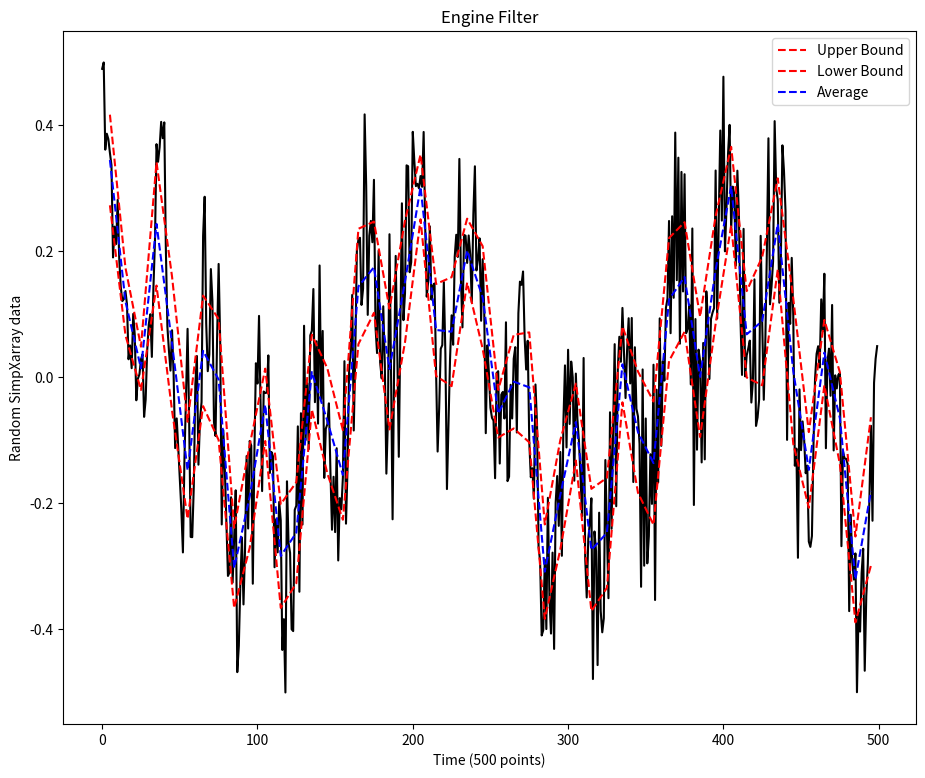

Write the Python code that produced this figure.
import math
import matplotlib.pyplot as plt
import numpy as np


# Generate random data with noise, array is alled "Yarray"
#############################################################################
sample_rate = 50  # 50 Hz resolution
signal_lenght = 10*sample_rate  # 10 seconds

# Generate a random Yarray(t) signal with waves and noise. 
t = np.linspace(0, 10, signal_lenght)
g = 30*( np.sin((t/10)**2) )
Yarray  = 0.30*np.cos(2*np.pi*0.25*t - 0.2) 
Yarray += 0.28*np.sin(2*np.pi*1.50*t + 1.0)
Yarray += 0.10*np.sin(2*np.pi*5.85*g + 1.0)
Yarray += 0.09*np.cos(2*np.pi*10.0*t)
Yarray += 0.04*np.sin(2*np.pi*20.0*t)
Yarray += 0.15*np.cos(2*np.pi*135.0*(t/5.0-1)**2)
Yarray += 0.04*np.random.randn(len(t))

# Normalize between -0.5 to 0.5: 
Yarray -= np.min(Yarray)
Yarray /= np.max(Yarray)
Yarray -= 0.5
##############################################################################

print("Yarray: ", Yarray)
from scipy.stats import t

# Choose your input variables 
SampSze = 10                              # Sample Size 
confidence = .95                          # %confidence 

# Create X-Axis arrays
xxx = np.arange(0, len(Yarray), 1)                              # X-Axis time array for actual data
SimpXarray = np.arange(SampSze/2, len(Yarray), SampSze)         # X-Axis time array for UB, LB, Mean data

print("SimpXarray: ", SimpXarray)

# Initialize Variables 
UB = []                                
LB = []   
AvgArry = []
TempArray = []
Count = 0
Itr = SampSze
NumeratorArray = []

# Build UB and LB Arrays
while Count <= len(Yarray) - 1:
    
    TempArray.append(Yarray[Count])
       
    if Count == (Itr - 1):
        # print(Itr - SampSze, "-", Itr, " TempArray: ", TempArray)       
        mean = sum(TempArray) / len(TempArray)      
        # print("mean: ", mean)

        # Calculate Standard Deviation
        for n in TempArray:
            num = abs(n - mean)
            numnum = num**2
            NumeratorArray.append(numnum) 
            pass
        SD = math.sqrt(sum(NumeratorArray) / len(NumeratorArray))

        a = 1 - confidence                     # A-Value
        p = a/2 + confidence                   # probability 
        df = SampSze - 1                       # degrees of freedom
        Tvalue = t.ppf(p, df)                  # T-Value 
        StdErr = SD/math.sqrt(SampSze)         # Standard Error
        Bound = Tvalue*StdErr                  # +/- Bound
        UpperBound = mean + Bound              # Upper Bound
        LowerBound = mean - Bound              # Lower Bound

        AvgArry.append(mean)
        UB.append(UpperBound)
        LB.append(LowerBound)

        Itr = Itr + SampSze
        TempArray = []
        NumeratorArray = []
        pass

    Count = Count + 1
    pass

print("length of data points: ", len(Yarray))
print("length of SimpXarray: ", len(SimpXarray))

# this length needs to be the same length of the new X array we trying to create
# from there, we need to go pick out the times wanted from the index of that array 

# print(f"SimpXarray: {SimpXarray[0:10]}")
# print(f"xxx: {xxx[0:10]}")

plt.figure(figsize=(11, 9))
plt.plot(xxx, Yarray, 'k')
plt.plot(SimpXarray, UB, 'r--', label="Upper Bound")
plt.plot(SimpXarray, LB, 'r--', label="Lower Bound")
plt.plot(SimpXarray, AvgArry, 'b--', label="Average")
plt.title("Engine Filter")
plt.xlabel('Time (500 points)')
plt.ylabel('Random SimpXarray data')
plt.legend()
plt.show()
